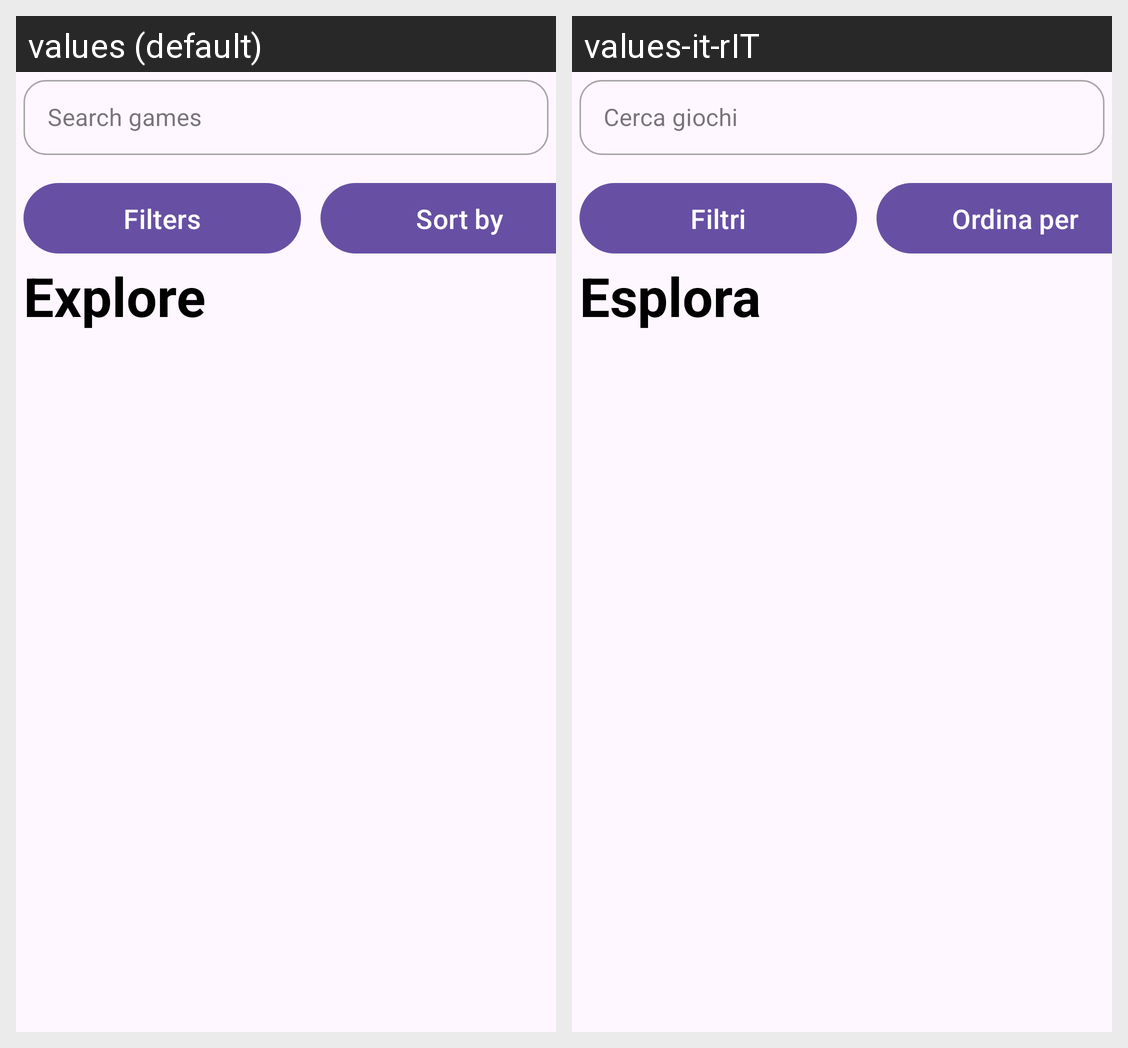

Strings drawn on this Android screen and how each of the app's shown locales translates them:
Android screen res/layout/fragment_search.xml rendered under 2 locales, left to right: values (default), values-it-rIT. Device: Nexus 5 (rendered at 1080×1920; each locale shown at half size, 540×960, under a caption strip naming it); theme Theme.Material3.DayNight.
Strings drawn on this screen, with the default value and each locale's value (text and hints the layout hard-codes, and strings that could not be matched under every locale, appear in the picture but are not listed):

search_games_hint
  values: Search games
  values-it-rIT: Cerca giochi

filters
  values: Filters
  values-it-rIT: Filtri

sort_by
  values: Sort by
  values-it-rIT: Ordina per

explore_title
  values: Explore
  values-it-rIT: Esplora
